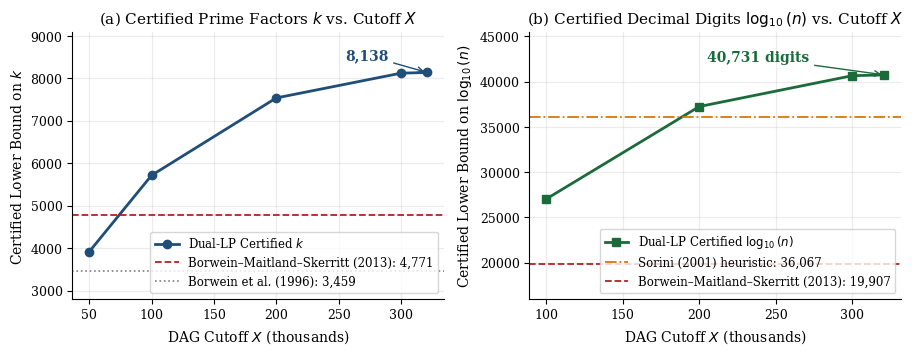
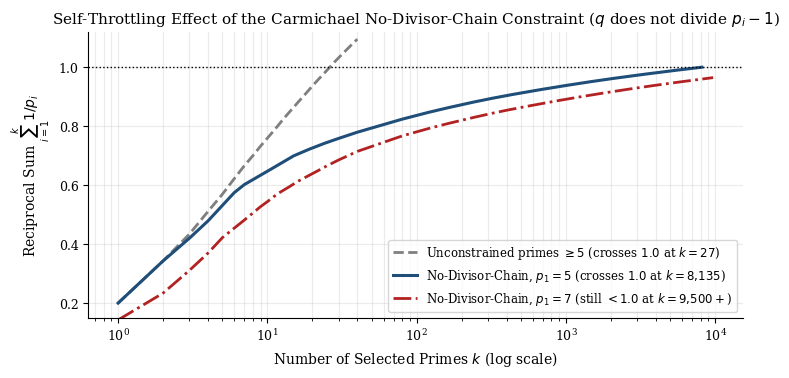
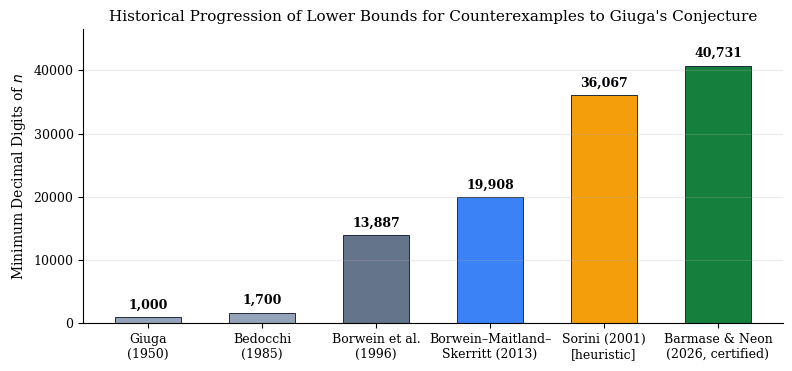

Recreate these plots in Python, in order.
"""
Generate 3 publication-quality figures (PDF + 300-DPI PNG) for the Giuga's Conjecture amsart paper.
"""
import os, math
import numpy as np
import matplotlib
matplotlib.use("Agg")
import matplotlib.pyplot as plt

OUT = r"C:\Users\Admin\.gemini\antigravity\scratch\giuga_paper\figures"
os.makedirs(OUT, exist_ok=True)

plt.rcParams.update({
    "font.family": "serif",
    "font.size": 10,
    "axes.titlesize": 11,
    "axes.labelsize": 10,
    "legend.fontsize": 8.5,
    "xtick.labelsize": 9,
    "ytick.labelsize": 9,
    "axes.spines.top": False,
    "axes.spines.right": False,
    "figure.dpi": 300,
})

# =====================================================================
# Figure 1: Dual-LP Certified Lower Bounds vs Cutoff X (k and log10(n))
# =====================================================================
X_vals = np.array([50000, 100000, 200000, 300000, 321000]) / 1000.0  # in thousands
k_vals = np.array([3914, 5714, 7538, 8122, 8138])
dig_X  = np.array([100000, 200000, 300000, 321000]) / 1000.0
dig_v  = np.array([27045.46, 37237.38, 40639.82, 40730.99])

fig, (ax1, ax2) = plt.subplots(1, 2, figsize=(9.2, 3.6))

ax1.plot(X_vals, k_vals, marker="o", lw=2.0, color="#1f4e79", label="Dual-LP Certified $k$")
ax1.axhline(4771, color="#b22222", ls="--", lw=1.3, label="Borwein–Maitland–Skerritt (2013): 4,771")
ax1.axhline(3459, color="#7f7f7f", ls=":", lw=1.2, label="Borwein et al. (1996): 3,459")
ax1.annotate("8,138", xy=(321, 8138), xytext=(255, 8450),
             arrowprops=dict(arrowstyle="->", color="#1f4e79", lw=1.0),
             fontweight="bold", color="#1f4e79")
ax1.set_title("(a) Certified Prime Factors $k$ vs. Cutoff $X$")
ax1.set_xlabel("DAG Cutoff $X$ (thousands)")
ax1.set_ylabel("Certified Lower Bound on $k$")
ax1.set_ylim(2800, 9100)
ax1.grid(alpha=0.25)
ax1.legend(loc="lower right", frameon=True)

ax2.plot(dig_X, dig_v, marker="s", lw=2.0, color="#1b6b3a", label="Dual-LP Certified $\\log_{10}(n)$")
ax2.axhline(36067, color="#d97706", ls="-.", lw=1.3, label="Sorini (2001) heuristic: 36,067")
ax2.axhline(19907, color="#b22222", ls="--", lw=1.3, label="Borwein–Maitland–Skerritt (2013): 19,907")
ax2.annotate("40,731 digits", xy=(321, 40731), xytext=(205, 42200),
             arrowprops=dict(arrowstyle="->", color="#1b6b3a", lw=1.0),
             fontweight="bold", color="#1b6b3a")
ax2.set_title("(b) Certified Decimal Digits $\\log_{10}(n)$ vs. Cutoff $X$")
ax2.set_xlabel("DAG Cutoff $X$ (thousands)")
ax2.set_ylabel("Certified Lower Bound on $\\log_{10}(n)$")
ax2.set_ylim(16000, 45500)
ax2.grid(alpha=0.25)
ax2.legend(loc="lower right", frameon=True)

fig.tight_layout()
fig.savefig(os.path.join(OUT, "fig1_lp_convergence.pdf"), bbox_inches="tight")
fig.savefig(os.path.join(OUT, "fig1_lp_convergence.png"), bbox_inches="tight")
plt.close(fig)

# =====================================================================
# Figure 2: Self-Throttling No-Divisor-Chain Sieve vs Unconstrained Sum
# =====================================================================
def primes_up_to(N):
    s = [True]*(N+1); s[0]=s[1]=False
    for i in range(2, int(N**0.5)+1):
        if s[i]: s[i*i::i] = [False]*len(s[i*i::i])
    return [i for i, v in enumerate(s) if v]

ps_all = [p for p in primes_up_to(350000) if p >= 5]

# Unconstrained partial sums
u_k, u_s = [], []
acc = 0.0
for idx, p in enumerate(ps_all[:40], 1):
    acc += 1.0 / p
    u_k.append(idx); u_s.append(acc)

def greedy_curve(start_p):
    adm, ks, ss = [], [], []
    acc = 0.0
    for p in ps_all:
        if p < start_p: continue
        if all((p - 1) % q != 0 for q in adm):
            adm.append(p)
            acc += 1.0 / p
            if len(adm) <= 30 or len(adm) % 40 == 0 or acc >= 1.0:
                ks.append(len(adm)); ss.append(acc)
            if acc >= 1.0:
                break
    return ks, ss

k5, s5 = greedy_curve(5)
k7, s7 = greedy_curve(7)

fig, ax = plt.subplots(figsize=(7.6, 3.8))
ax.plot(u_k, u_s, lw=2.0, color="#7f7f7f", ls="--", label="Unconstrained primes $\\geq 5$ (crosses $1.0$ at $k=27$)")
ax.plot(k5, s5, lw=2.2, color="#1f4e79", label="No-Divisor-Chain, $p_1 = 5$ (crosses $1.0$ at $k=8{,}135$)")
ax.plot(k7, s7, lw=2.0, color="#b22222", ls="-.", label="No-Divisor-Chain, $p_1 = 7$ (still $<1.0$ at $k=9{,}500+$)")
ax.axhline(1.0, color="black", lw=1.0, ls=":")
ax.set_xscale("log")
ax.set_xlabel("Number of Selected Primes $k$ (log scale)")
ax.set_ylabel("Reciprocal Sum $\\sum_{i=1}^k 1/p_i$")
ax.set_title("Self-Throttling Effect of the Carmichael No-Divisor-Chain Constraint ($q$ does not divide $p_i - 1$)")
ax.set_ylim(0.15, 1.12)
ax.grid(alpha=0.25, which="both")
ax.legend(loc="lower right", frameon=True)
fig.tight_layout()
fig.savefig(os.path.join(OUT, "fig2_dag_sieve.pdf"), bbox_inches="tight")
fig.savefig(os.path.join(OUT, "fig2_dag_sieve.png"), bbox_inches="tight")
plt.close(fig)

# =====================================================================
# Figure 3: Historical Progression of Giuga's Conjecture Digit Bounds
# =====================================================================
labels = [
    "Giuga\n(1950)",
    "Bedocchi\n(1985)",
    "Borwein et al.\n(1996)",
    "Borwein–Maitland–\nSkerritt (2013)",
    "Sorini (2001)\n[heuristic]",
    "Barmase & Neon\n(2026, certified)"
]
digits = [1000, 1700, 13887, 19908, 36067, 40731]
colors = ["#94a3b8", "#94a3b8", "#64748b", "#3b82f6", "#f59e0b", "#15803d"]

fig, ax = plt.subplots(figsize=(8.0, 3.8))
bars = ax.bar(labels, digits, color=colors, width=0.58, edgecolor="#1e293b", linewidth=0.7)
for bar, val in zip(bars, digits):
    ax.text(bar.get_x() + bar.get_width()/2, val + 900, f"{val:,}",
            ha="center", va="bottom", fontsize=9, fontweight="bold")
ax.set_ylabel("Minimum Decimal Digits of $n$")
ax.set_title("Historical Progression of Lower Bounds for Counterexamples to Giuga's Conjecture")
ax.set_ylim(0, 46500)
ax.grid(axis="y", alpha=0.25)
fig.tight_layout()
fig.savefig(os.path.join(OUT, "fig3_historical_bounds.pdf"), bbox_inches="tight")
fig.savefig(os.path.join(OUT, "fig3_historical_bounds.png"), bbox_inches="tight")
plt.close(fig)
print("ALL 3 FIGURES GENERATED OK")
